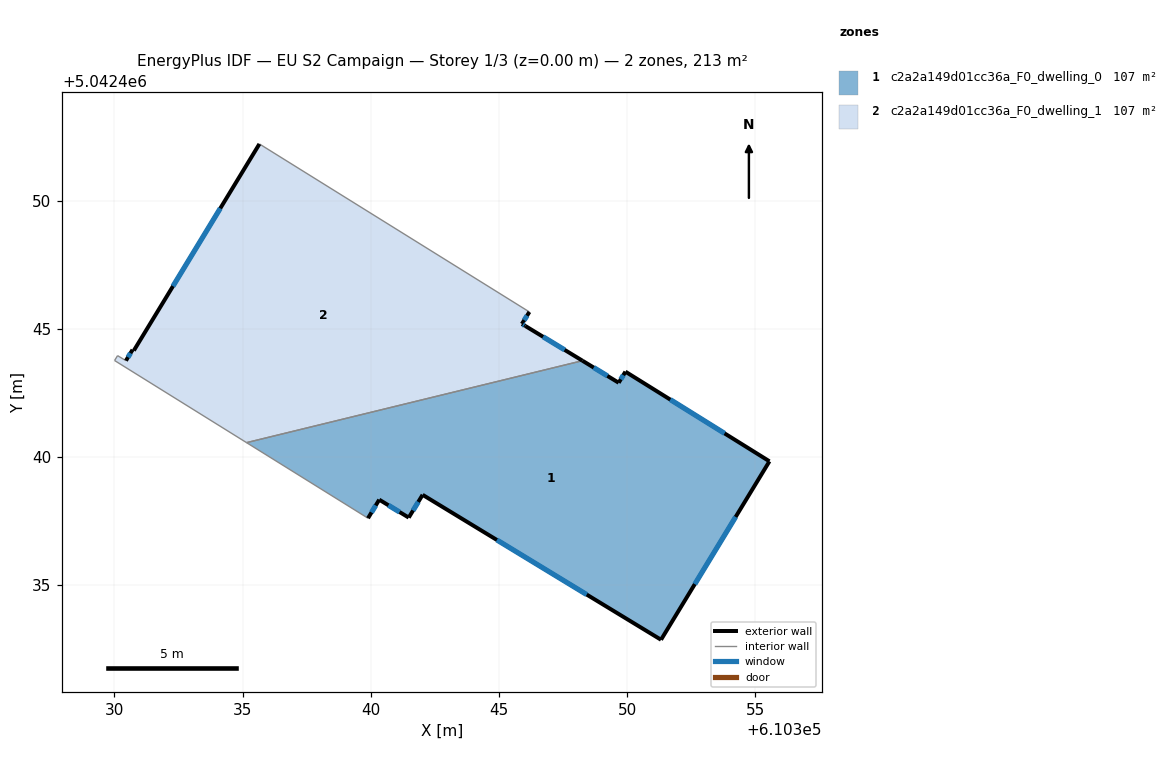
=== STOREY PLAN SPEC (per zone: floor XY polygon, exterior-wall plan segments, windows/doors) ===
zone 1: c2a2a149d01cc36a_F0_dwelling_0  (106.7 m²)
  floor: (610355.55, 5042439.83) (610351.32, 5042432.87) (610342.02, 5042438.52) (610341.48, 5042437.63) (610340.33, 5042438.33) (610339.89, 5042437.61) (610335.15, 5042440.56) (610348.25, 5042443.75) (610349.67, 5042442.89) (610349.93, 5042443.33)
  exterior wall: (610342.02, 5042438.52) – (610351.32, 5042432.87)  [10.9 m]
    window: (610344.92, 5042436.76) – (610348.42, 5042434.63)  [4.6 m²]
  exterior wall: (610341.48, 5042437.63) – (610342.02, 5042438.52)  [1.0 m]
    window: (610341.65, 5042437.91) – (610341.85, 5042438.25)  [0.4 m²]
  exterior wall: (610340.33, 5042438.33) – (610341.48, 5042437.63)  [1.3 m]
    window: (610340.69, 5042438.12) – (610341.12, 5042437.85)  [0.6 m²]
  exterior wall: (610339.89, 5042437.61) – (610340.33, 5042438.33)  [0.8 m]
    window: (610340.03, 5042437.84) – (610340.19, 5042438.11)  [0.4 m²]
  exterior wall: (610349.67, 5042442.89) – (610348.25, 5042443.75)  [1.7 m]
    window: (610349.23, 5042443.16) – (610348.69, 5042443.49)  [0.7 m²]
  exterior wall: (610349.93, 5042443.33) – (610349.67, 5042442.89)  [0.5 m]
    window: (610349.85, 5042443.19) – (610349.75, 5042443.03)  [0.2 m²]
  exterior wall: (610355.55, 5042439.83) – (610349.93, 5042443.33)  [6.6 m]
    window: (610353.80, 5042440.92) – (610351.68, 5042442.24)  [2.8 m²]
  exterior wall: (610351.32, 5042432.87) – (610355.55, 5042439.83)  [8.1 m]
    window: (610352.64, 5042435.04) – (610354.23, 5042437.66)  [3.5 m²]
  interior walls: 2
zone 2: c2a2a149d01cc36a_F0_dwelling_1  (106.7 m²)
  floor: (610346.19, 5042445.66) (610345.89, 5042445.19) (610346.02, 5042445.11) (610348.25, 5042443.75) (610335.15, 5042440.56) (610330.01, 5042443.76) (610330.12, 5042443.95) (610330.45, 5042443.76) (610330.71, 5042444.18) (610330.76, 5042444.15) (610335.66, 5042452.21)
  exterior wall: (610345.89, 5042445.19) – (610346.19, 5042445.66)  [0.6 m]
    window: (610345.98, 5042445.34) – (610346.09, 5042445.51)  [0.2 m²]
  exterior wall: (610346.02, 5042445.11) – (610345.89, 5042445.19)  [0.2 m]
    window: (610345.98, 5042445.14) – (610345.93, 5042445.17)  [0.1 m²]
  exterior wall: (610348.25, 5042443.75) – (610346.02, 5042445.11)  [2.6 m]
    window: (610347.56, 5042444.18) – (610346.72, 5042444.69)  [1.1 m²]
  exterior wall: (610330.71, 5042444.18) – (610330.45, 5042443.76)  [0.5 m]
    window: (610330.63, 5042444.05) – (610330.53, 5042443.89)  [0.2 m²]
  exterior wall: (610330.76, 5042444.15) – (610330.71, 5042444.18)  [0.1 m]
  exterior wall: (610335.66, 5042452.21) – (610330.76, 5042444.15)  [9.4 m]
    window: (610334.13, 5042449.70) – (610332.28, 5042446.66)  [4.0 m²]
  interior walls: 5

=== DERIVED (storey summary) ===
Building: EU S2 Campaign
Storey: 1 of 3  (floor level z = 0.00 m)
Storey gross floor area: 213.3 m²
Zones on this storey: 2
  - c2a2a149d01cc36a_F0_dwelling_0: floor 106.7 m²; exterior wall 31.0 m (93.1 m²); 8 window(s) 13.2 m²; WWR 14.2%
  - c2a2a149d01cc36a_F0_dwelling_1: floor 106.7 m²; exterior wall 13.3 m (39.9 m²); 5 window(s) 5.6 m²; WWR 14.1%
Zone adjacency (shared interzone walls):
  - c2a2a149d01cc36a_F0_dwelling_0 ↔ c2a2a149d01cc36a_F0_dwelling_1